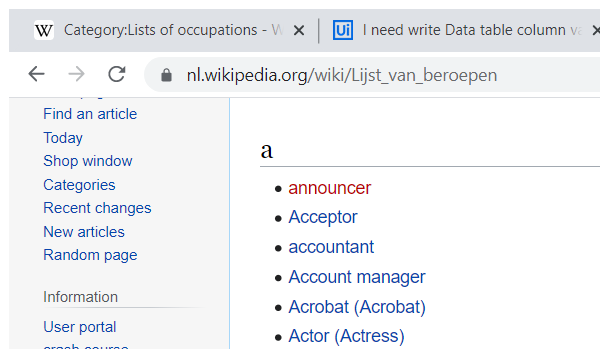
Task: Robotic Enterprise Framework
Workflow: MeslekTest

Step 1: Attach Browser 'Listofpro Page' in window 'List of professions - Wikipedia' (chrome.exe)

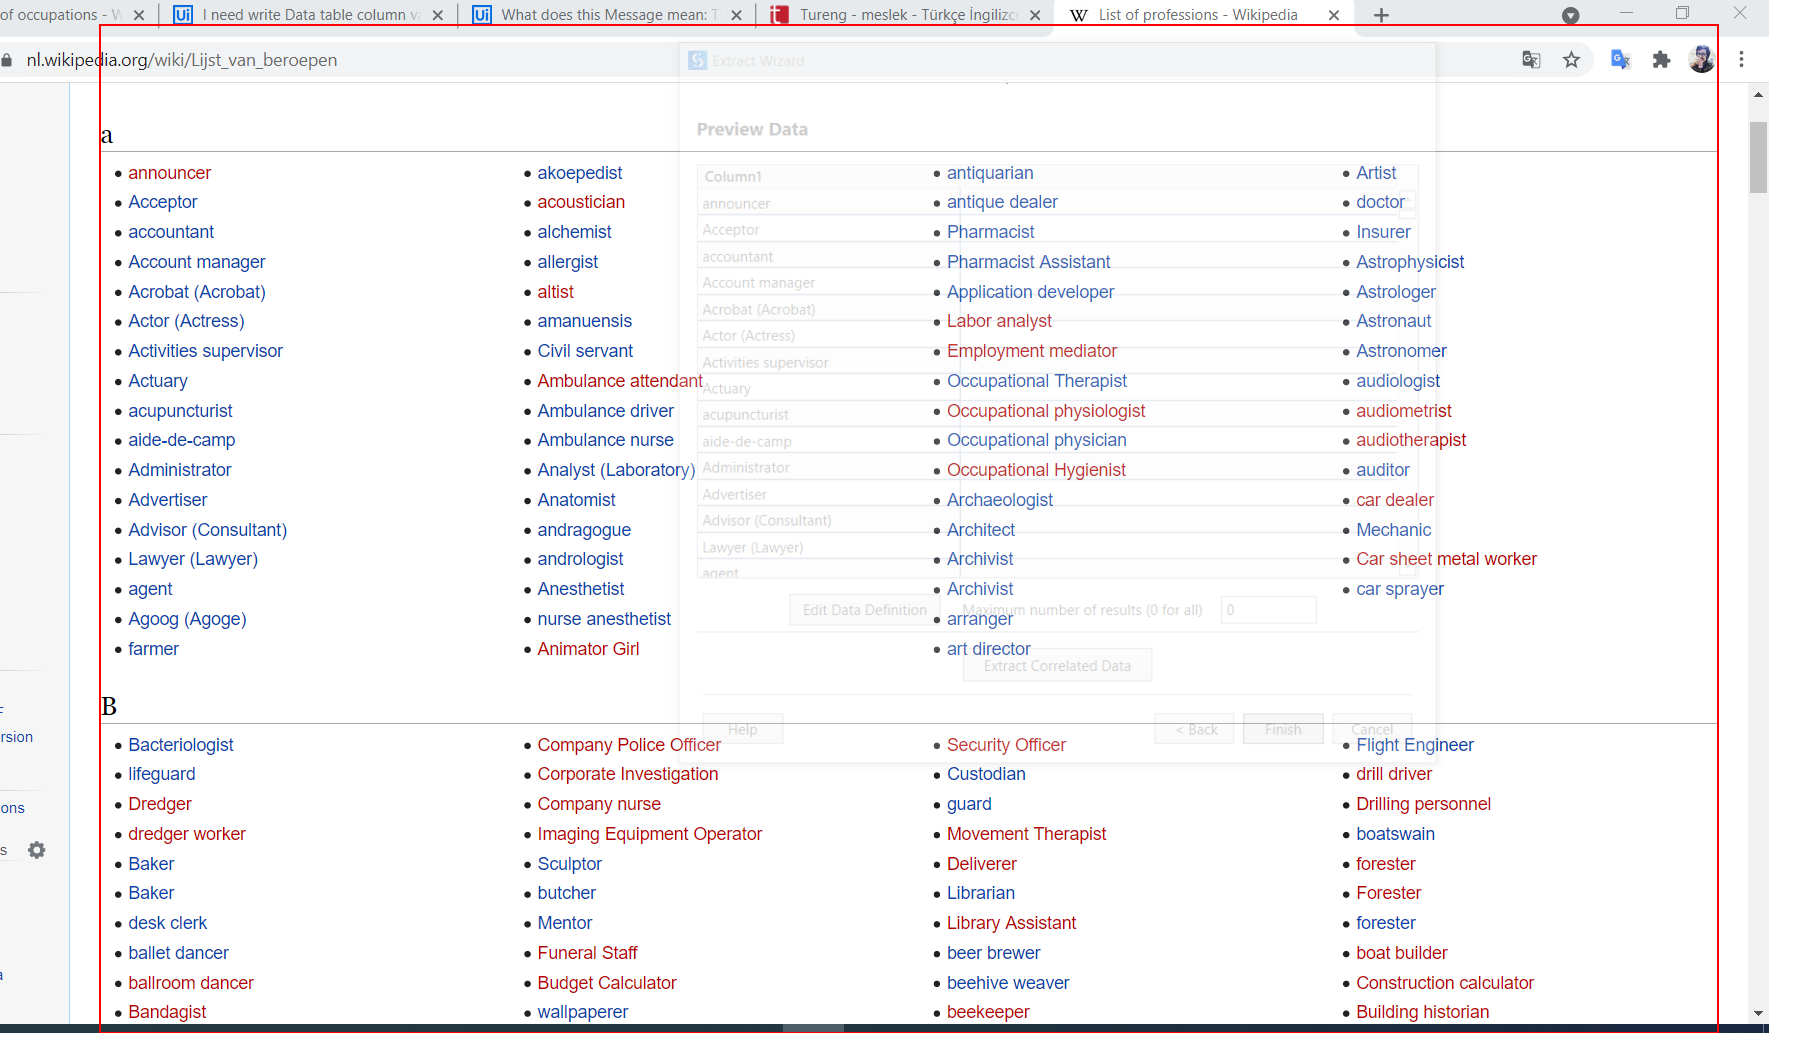
Step 2: get-text from the element